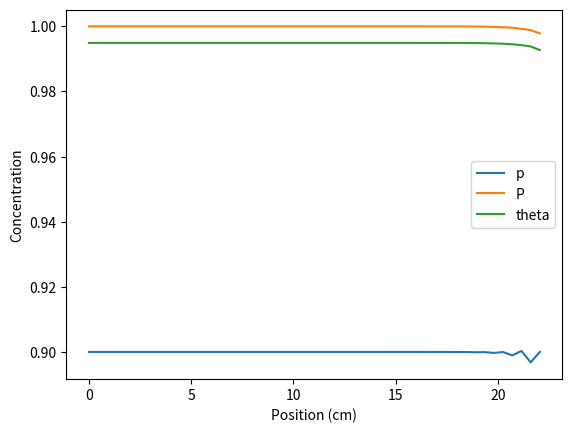
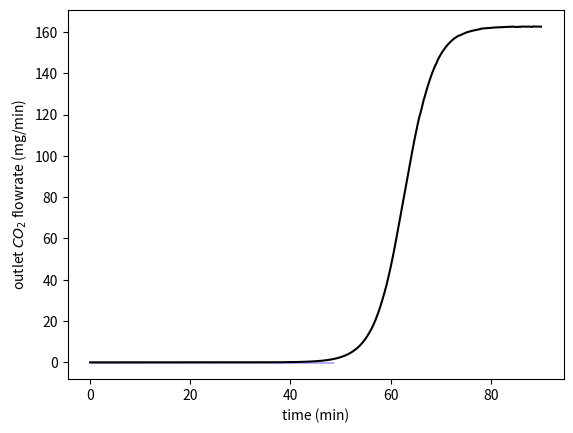
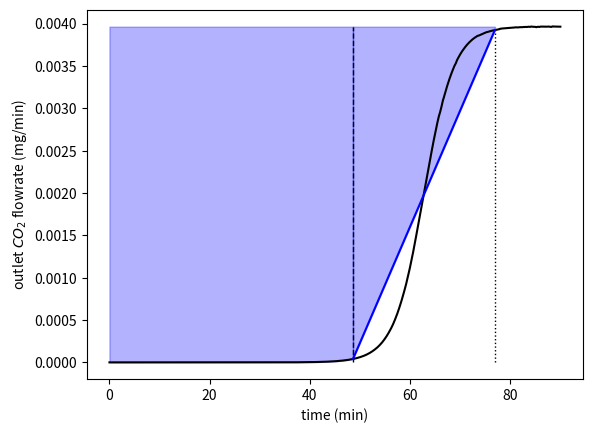

These charts were generated, in order, by the following Python code:
import numpy as np
import matplotlib.pyplot as plt
from scipy.integrate import solve_ivp
import math as m

PERMEABILITY = 1e0 # permeability (cm2)
MU = 1.8e-5 # viscosity of CO2 (kg/m/s)
T = 298 # temperature (K)

LENGTH_BED = 20 # cm
EXTENDED_LENGTH = 0.125 * LENGTH_BED # cm, for numerical stability
TOTAL_LENGTH = LENGTH_BED + EXTENDED_LENGTH
RHO_ZEOLITE = 0.75 # g/cc
MASS_ZEOLITE = 100 # g
MM_CO2 = 44.009 # g/mol
MM_N2 = 14.041 # g/mol
R = 83.14 # bar cc / mol / K
CAPACITY = MASS_ZEOLITE / 1000 * 2.5 # mols, 2.5 mol/kg is common
DIFFUSIVITY = 1.8e-2 * 60 # m^2/s, diffusivity of CO2 in zeolite
inv_RT = 1 / R / T # 1 / (R * T) in mol / bar / cc

# Per element scheme:
# [ pco2, Ptot, theta_co2 ], referred to as [p, P, th]

# Spatial info
N = 50 # number of points in spatial discretization
E = 3 # number of equations per point (tot pressure, co2 pressure, theta, velocity) stride
NE = N * E # number of equations in the system
NT = NE + 2 * E # Size of arrays including padding
dx = TOTAL_LENGTH / N # cm, spatial step size
x = np.linspace(0, TOTAL_LENGTH - dx, N) # spatial points
centroids = x + dx / 2

BED_END_IDX = centroids.searchsorted(LENGTH_BED) - 1
print("Bed end index: ", BED_END_IDX, " at position ", centroids[BED_END_IDX])

# Geometry
VOL_BED = MASS_ZEOLITE / RHO_ZEOLITE # cc
AREA_BED = VOL_BED / LENGTH_BED # cm^2
BED_RADIUS = np.sqrt(AREA_BED / np.pi) # cm
PRESSURE_CAPACITY_EQUIV = CAPACITY * R * T / VOL_BED # bar, should be mol/m3
print("Radius: ", BED_RADIUS)

# note: uses mole fractions
def molar_mass(x_co2):
    return x_co2 * MM_CO2 + (1 - x_co2) * MM_N2

# Kinetic parameters
ka0 = 0.9 # bar^-1 min^-1
ea = 1000 # convert from kJ/mol to K
kd0 = 8e4 # 
ed = 6e3
def k_val(k0, ea, T):
    return k0 * np.exp(-ea / T)

TVD_METHOD = "MinMod" # "MinMod", "VanLeer", or "SuperBee"

def fluxLimiter(r, method):
    if method == "SuperBee":
        return max(0, min(2 * r, 1), min(r, 2))
    elif method == "MinMod":
        return max(0, min(1, r))
    elif method == "VanLeer":
        return (r + abs(r)) / (1 + abs(r))
    else: # upwind only
        return 0

# 1D linear coordinates
# V d(ph)/dt = -adv + dif + src

def rhs(t, y, y_l, P_l, u_l, ka, kd):
    S = AREA_BED
    V = VOL_BED
    dydt = np.zeros_like(y)

    # u_l = -PERMEABILITY * (y[1] - P_l) / dx
    if y[1] != 0 and P_l != 0:
        p_cm = (y[0] + y_l * P_l) / 2
        P_cm = (y[1] + P_l) / 2
        y_cm = p_cm / P_cm
        # Use chain rule to separate gradient
        dyP = (y[0] - y_l * P_l) / dx
        ydP = y_cm * (y[1] - P_l) / dx
        Pdy = dyP - ydP
        dif_p = -DIFFUSIVITY * Pdy
    else:
        dif_p = 0

    pf = [ 
        (P_l) * (u_l) * y_l,
        (P_l) * (u_l),
        dif_p
    ] # [ adv_p, adv_P, dif_p ] for the first face (inlet)
    # print(P_l * inv_RT)
    
    for i in range(N):
        # indices
        ip = i * E
        iP = ip + 1
        it = ip + 2

        # Values at relevant centroids
        p_n = y[ip + E] if i < N-1 else y[ip]
        p_p = y[ip]
        p_pp= y[ip - E] if i > 0 else y_l * P_l
        P_n = y[iP + E] if i < N-1 else y[iP]
        P_p = y[iP]
        P_pp= y[iP - E] if i > 0 else P_l
        u = u_l #-PERMEABILITY * (P_n - P_p) / dx
        
        # TVD
        # Assume forward flow for upwinding
        rp = (p_n - p_p) / (p_p - p_pp) if (p_p - p_pp) else 0
        rP = (P_n - P_p) / (P_p - P_pp) if (P_p - P_pp) else 0
        # Use for flux limiting
        rhph_p = p_p + 1/2 * fluxLimiter(rp, TVD_METHOD) * (p_p - p_pp) # * inv_RT
        rh_p   = P_p + 1/2 * fluxLimiter(rP, TVD_METHOD) * (P_p - P_pp) # * inv_RT

        # calc next face
        # adv = sum [ S * rh * u * ph ] for each face
        adv_p = rhph_p * u # * S
        adv_P = rh_p * u # * S

        # Diffusion for pco2
        # dif_face = S * rh * DIFFUSIVITY * (p_n - p_p)
        if (P_n != 0 and P_p != 0):
            p_cm = (p_n + p_p) / 2
            P_cm = (P_n + P_p) / 2
            y_cm = p_cm / P_cm
            # Use chain rule to separate gradient
            dyP = (p_n - p_p) / dx
            ydP = y_cm * (P_n - P_p) / dx
            Pdy = dyP - ydP
            dif_p = -DIFFUSIVITY * Pdy
        else:
            dif_p = 0

        # Reaction
        th = y[it]
        th_star = 1 - th

        ads = ka * y[ip] * th_star
        des = kd * th

        rxn_p = (des - ads) * R * T * (dx / LENGTH_BED) # Pressure changes: mol/cm3/min to bar/min
        rxn_t = (ads - des) * (dx * AREA_BED) / CAPACITY # Theta changes: mol/cm3/min to min^-1
        # if (i == N-1):
        #     rxn_p = 0
        #     rxn_t = 0
        
        
        # in - out
        dydt[ip] = (pf[0] - adv_p) / dx + (pf[2] - dif_p) / dx + rxn_p
        dydt[iP] = (pf[1] - adv_P) / dx + rxn_p
        dydt[it] = rxn_t

        pf = [ adv_p, adv_P, dif_p ] # for the next face

    # dif = sum [ S * rh * Ga * del ph ] for each face
    return dydt

def smooth(y, window_size):
    """
    Convolve a 1D numpy array y with a moving average filter of given size.
    Pads the edges with the first and last values in y to maintain size.
    
    Parameters
    ----------
    y : np.ndarray
        Input array (1D)
    window_size : int
        Size of the moving average window (must be positive)
    
    Returns
    -------
    np.ndarray
        Smoothed array of the same length as y
    """
    if window_size < 1:
        raise ValueError("window_size must be at least 1")
    if window_size == 1:
        return y.copy()

    # Pad edges with first/last value to handle boundary effects
    pad_width = window_size // 2
    y_padded = np.pad(y, pad_width, mode='edge')

    # Create the normalized moving average kernel
    kernel = np.ones(window_size) / window_size

    # Perform convolution
    smoothed = np.convolve(y_padded, kernel, mode='valid')

    # Ensure output is the same size as input
    smoothed = smoothed[:len(y)] if len(smoothed) > len(y) else smoothed

    return smoothed

if __name__ == "__main__":
    P_l = 1 # bar
    y_l = 0.9 # mol fraction of CO2 in feed
    sccm = 100
    y0 = np.zeros(NE)

    ka = k_val(ka0, ea, T)
    kd = k_val(kd0, ed, T)

    Q = sccm * (1 / P_l) * T / 273.15
    u_l = Q / AREA_BED # cm / min

    ndot = P_l * Q / R / T
    mdot = molar_mass(y_l) * ndot
    print("Inlet velocity (cm/min): ", u_l)
    print("CO2 inlet mole flowrate (mol/min): ", ndot * y_l)
    print("Time scale of stoicheometric adsorption (min): ", CAPACITY / (ndot * y_l))
    print("Time scale of flow through bed (min): ", VOL_BED / Q)

    def rhs_wrapped(t, y):
        # print("solving at time", t)
        return rhs(t, y, y_l, P_l, u_l, ka, kd)

    sol = solve_ivp(rhs_wrapped, [0, 90], y0, 'RK45')

    yf = sol.y[:, -1]
    
    p = []
    P = []
    th = []

    for i in range(N):
        ip = i * E
        iP = ip + 1
        it = ip + 2

        p.append(yf[ip])
        P.append(yf[iP])
        th.append(yf[it])
    
    p = np.array(p)
    P = np.array(P)
    th = np.array(th)
    y = p / (P * inv_RT)

    plt.plot(x, p, label='p')
    plt.plot(x, P, label='P')
    plt.plot(x, th, label='theta')
    plt.xlabel('Position (cm)')
    plt.ylabel('Concentration')
    plt.legend()
    plt.show()

    t = sol.t
    y = smooth(sol.y[BED_END_IDX * E, :], window_size=5)

    y_initial = y[0]
    y_final = y[-1]
    y_breakthrough = y_initial + 0.01 * (y_final - y_initial) # 5% breakthrough
    y_saturation = y_final - 0.01 * (y_final - y_initial) # 95% saturation
    idx_breakthrough = None
    idx_saturation = None
    for i, yi in enumerate(y):
        if yi >= y_breakthrough and idx_breakthrough is None:
            idx_breakthrough = i

        if yi >= y_saturation and idx_saturation is None:
            idx_saturation = i
        elif yi >= y_saturation: # and idx_saturation is not None:
            break

    if idx_breakthrough is None or idx_saturation is None:
        print("Warning: Breakthrough or saturation point not found in data.")
        exit(1)
    
    n = y * Q / R / T # mol/min
    m = n * molar_mass(y_l) * 1000 # mg/min
    n_final = n[-1]

    area_under = np.trapezoid(n, t)
    area_total = n_final * (t[-1] - t[0])
    n_over = y_l * P_l * VOL_BED / R / T # number of moles in the bed in gas phase
    n_adsorbed = area_total - area_under
    
    print(f"Breakthrough time: {t[idx_breakthrough]:.2f} min, Saturation time: {t[idx_saturation]:.2f} min")
    print(f"mols adsorbed: {n_adsorbed} mols (capacity of {CAPACITY} mols)")
    print(f"Accounting for {n_over} moles in gas phase in bed, {n_adsorbed - n_over} moles adsorbed")
    
    # Show plot integrated to breakthrough
    plt.plot(t, m, 'k-', label=r'outlet $CO_2$ pressure')
    plt.vlines(t[idx_breakthrough], 0, n_final, color='k', linewidth=1, linestyle='--', label='breakthrough time')
    plt.fill_between(t[:idx_breakthrough+1], n[:idx_breakthrough+1], n_final, color="b", alpha=0.3, label=r"$CO_2$ adsorbed")
    # plt.legend()
    plt.xlabel('time (min)')
    plt.ylabel(r'outlet $CO_2$ flowrate (mg/min)')
    plt.show()

    # ndot = PQ/RT
    # mdot = MM ndot
    # mdot = MM * PQ/RT
    
    # Show plot integrated to saturation
    plt.plot(t, n, 'k-', label='outlet $CO_2$ pressure')
    plt.fill_between(t[:idx_breakthrough+1], n[:idx_breakthrough+1], n_final, color="b", alpha=0.3, label=r"$CO_2$ adsorbed")
    plt.vlines(t[idx_breakthrough], 0, n_final, color='k', linewidth=1, linestyle='--', label='breakthrough time')
    plt.vlines(t[idx_saturation], 0, n_final, color='k', linewidth=1, linestyle=':', label='saturation time')

    line_t = np.array([t[idx_breakthrough], t[idx_saturation]])
    line_y = np.array([n[idx_breakthrough], n[idx_saturation]])

    plt.plot(line_t, line_y, color='b', linestyle='-', label='integration symmetry line')
    plt.fill_between(line_t, line_y, n_final, color="b", alpha=0.3)

    # plt.legend()
    plt.xlabel('time (min)')
    plt.ylabel(r'outlet $CO_2$ flowrate (mg/min)')
    plt.show()
